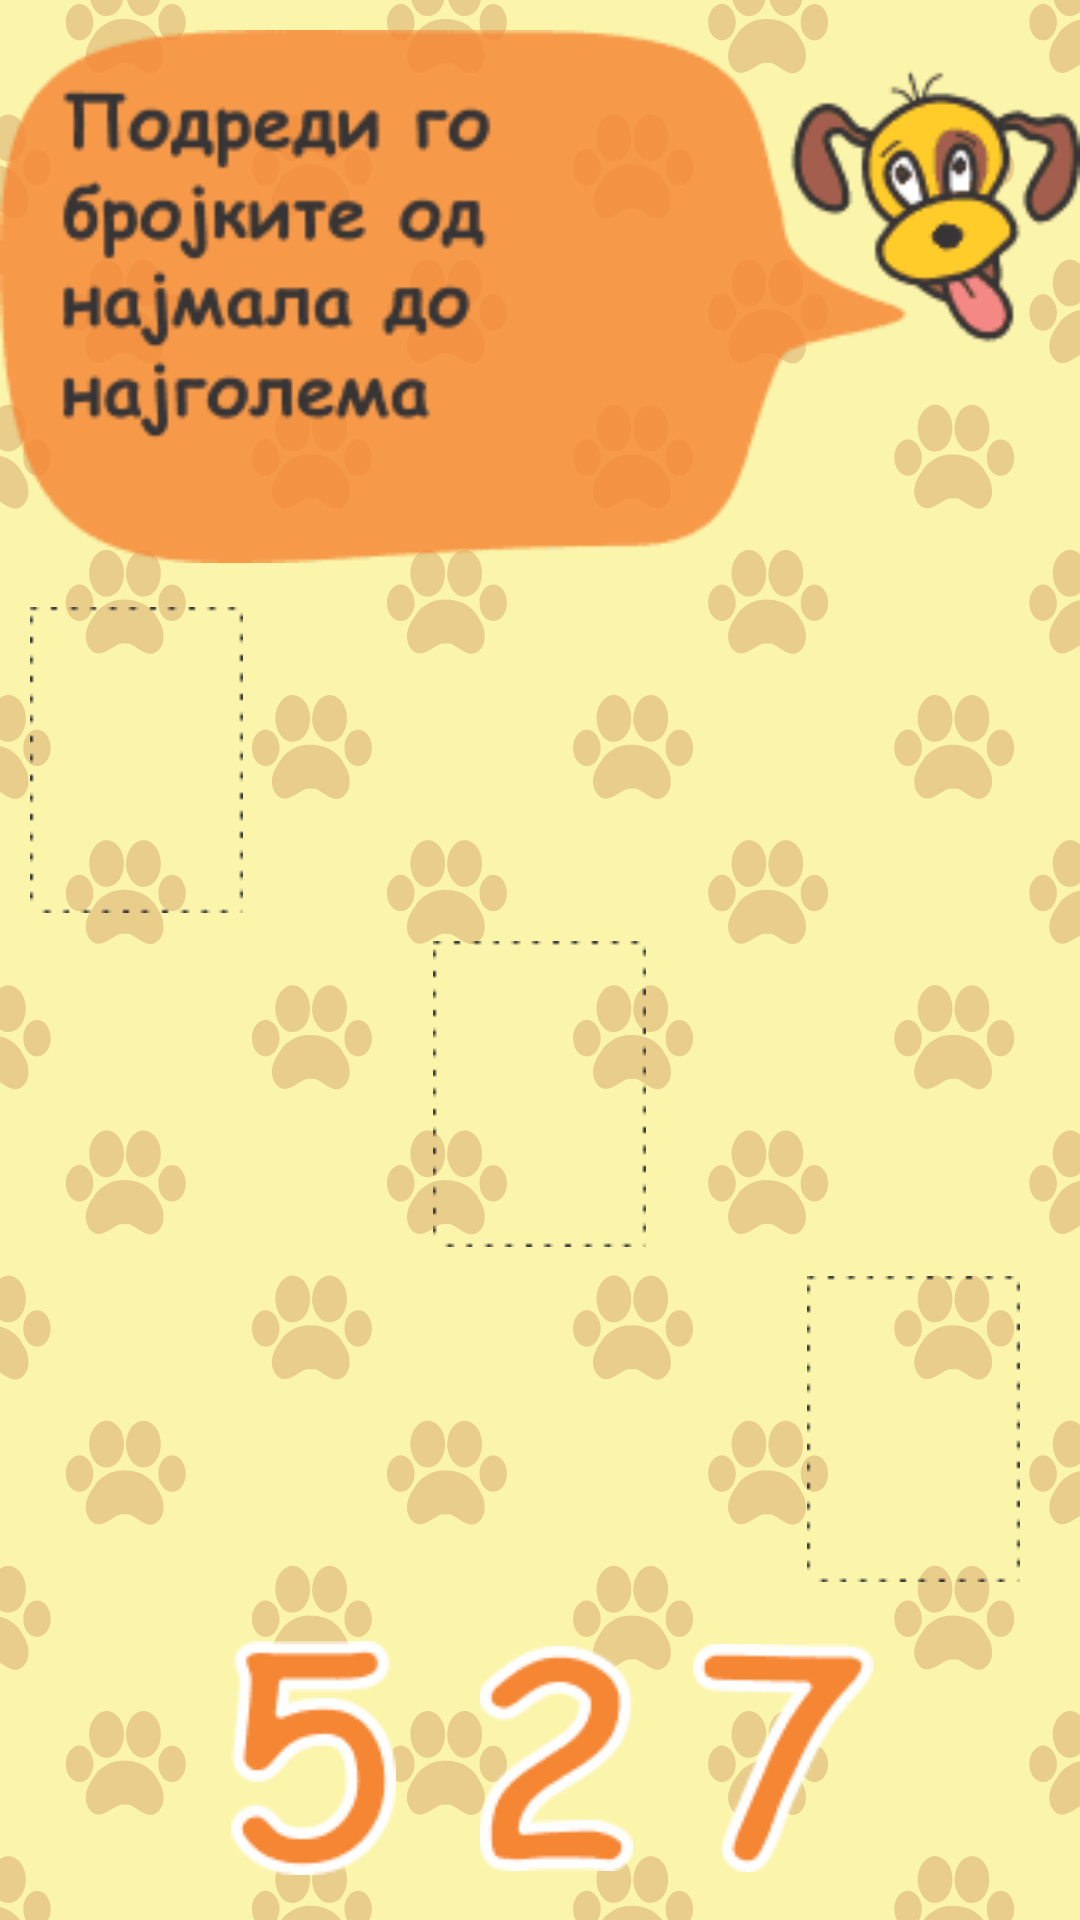

Produce the Android XML layout that renders to this screen, including the resource entries it uses.
<!-- AndroidManifest.xml: application theme AppTheme -->
<!-- res/layout/activity_game_012.xml -->
<?xml version="1.0" encoding="utf-8"?>
<RelativeLayout xmlns:android="http://schemas.android.com/apk/res/android"
    xmlns:app="http://schemas.android.com/apk/res-auto"
    xmlns:tools="http://schemas.android.com/tools"
    android:id="@+id/activity_game_012"
    android:layout_width="wrap_content"
    android:layout_height="wrap_content"

    tools:context="com.example.nn.nn_test0.Game_012"
    android:background="@drawable/back_02">

    
    

    <ImageView
        android:layout_width="match_parent"
        android:layout_height="wrap_content"
        android:src="@drawable/game012_question"
        android:id="@+id/imageView11"
        android:adjustViewBounds="true"
        android:scaleType="fitXY"
        android:paddingBottom="10dp"
        android:paddingTop="10dp" />

    <LinearLayout
        android:orientation="vertical"
        android:layout_width="match_parent"
        android:layout_height="match_parent"
        android:layout_below="@id/imageView11">

        <TableLayout
            android:layout_width="fill_parent"
            android:layout_height="0dp"
            android:shrinkColumns="*"
            android:layout_weight="1"
            android:orientation="vertical">

            <TableRow
                android:layout_weight="0.25"
                android:gravity="start">
                <ImageView
                    android:layout_width="wrap_content"
                    android:layout_height="wrap_content"
                    android:src="@drawable/dropnumber"
                    android:id="@+id/imageViewDrop112"
                    android:layout_gravity="center_vertical" />
            </TableRow>
            <TableRow
                android:layout_weight="0.25"
                android:gravity="center">
                <ImageView
                    android:layout_width="wrap_content"
                    android:layout_height="wrap_content"
                    android:src="@drawable/dropnumber"
                    android:id="@+id/imageViewDrop212"
                    android:layout_gravity="center_vertical"
                    />
            </TableRow>
            <TableRow
                android:layout_weight="0.25"
                android:gravity="end">
                <ImageView
                    android:layout_width="wrap_content"
                    android:layout_height="wrap_content"
                    android:src="@drawable/dropnumber"
                    android:id="@+id/imageViewDrop312"
                    android:layout_gravity="center_vertical"
                    android:layout_marginRight="20dp" />
            </TableRow>
            <TableRow
                android:layout_weight="0.25"
                android:gravity="center">

                <ImageView
                    android:layout_width="wrap_content"
                    android:layout_height="wrap_content"
                    android:src="@drawable/five"
                    android:id="@+id/imageViewA112"
                    android:padding="10dp"
                    />

                <ImageView
                    android:layout_width="wrap_content"
                    android:layout_height="wrap_content"
                    android:src="@drawable/two"
                    android:id="@+id/imageViewA212"
                    android:padding="10dp"
                    />
                <ImageView
                    android:layout_width="wrap_content"
                    android:layout_height="wrap_content"
                    android:src="@drawable/seven"
                    android:id="@+id/imageViewA312"
                    android:padding="10dp"
                    />
            </TableRow>
        </TableLayout>
    </LinearLayout>
</RelativeLayout>
<!-- resources referenced by this layout -->
<resources>
  <!-- drawable back_02: png bitmap (drawable, 73271 bytes) -->
  <!-- drawable dropnumber: png bitmap (drawable, 217 bytes) -->
  <!-- drawable five: png bitmap (drawable, 1238 bytes) -->
  <!-- drawable game012_question: png bitmap (drawable, 6333 bytes) -->
  <!-- drawable seven: png bitmap (drawable, 908 bytes) -->
  <!-- drawable two: png bitmap (drawable, 1075 bytes) -->
  <style name="AppTheme" parent="">
          
          <item name="android:windowFullscreen">true</item>
          <item name="android:windowNoTitle">true</item>
          <item name="android:windowContentOverlay">@null</item>
  
      </style>
</resources>
